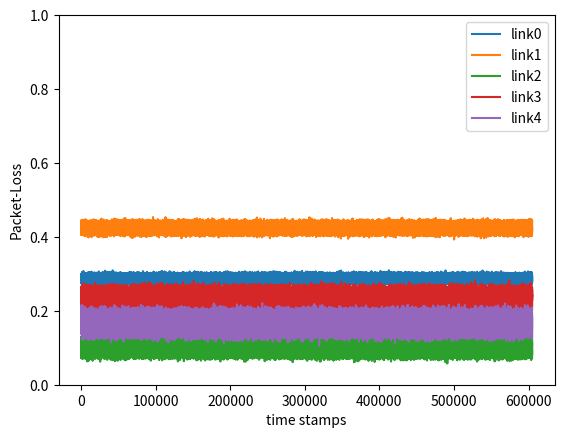

Write Python code to recreate this figure.
import numpy as np
import matplotlib.pyplot as plt
np.random.seed(1) #for having consistency while debugging

sampling_rate=1 #in Hz(times per second)
start_date='2018-02-01T00:00:00'
end_date='2018-02-08T00:00:00' #end of the 7thday
max_base_lim=0.5 #the maximum normal packet loss(as used in paper)
num_links=5 #number of different source destination.
#standard_dev_base=np.array([0.007,0.03,0.04,0.05,0.09])

def simpleDataset(num_links,max_base_lim):
    '''Arguments:
        num_links: denoted the total number of destiantion form the current source
        max_base_lim: denote the base signal value on which the normal and anomalous
                        noise will be added.
    '''
    #First generating the base signal. Later noise will be added with varying std and places
    base_val=np.random.uniform(0.1,0.55,num_links);#Tunable
    std_base=np.random.uniform(0.00325,0.02,num_links);#Tunable

    #creating the timestamps for indexing later
    index=np.arange(start_date,end_date,dtype='datetime64')
    timestamps=index.shape[0]
    #generating the time-series
    time_series=np.random.normal(base_val,std_base,size=(timestamps,num_links))
    plotTimeSeries(time_series)

def plotTimeSeries(time_series):
    '''Arguments:
        time-series: this the generated time series at any point of processing
    '''
    links=time_series.shape[1]
    for i in range(links):
        plt.plot(time_series[:,i],label='link'+str(i))
        plt.xlabel('time stamps')
        plt.ylabel('Packet-Loss')
        plt.ylim(0,1)
    plt.legend()
    #plt.savefig('base1.png')
    plt.show()

simpleDataset(num_links,max_base_lim)
